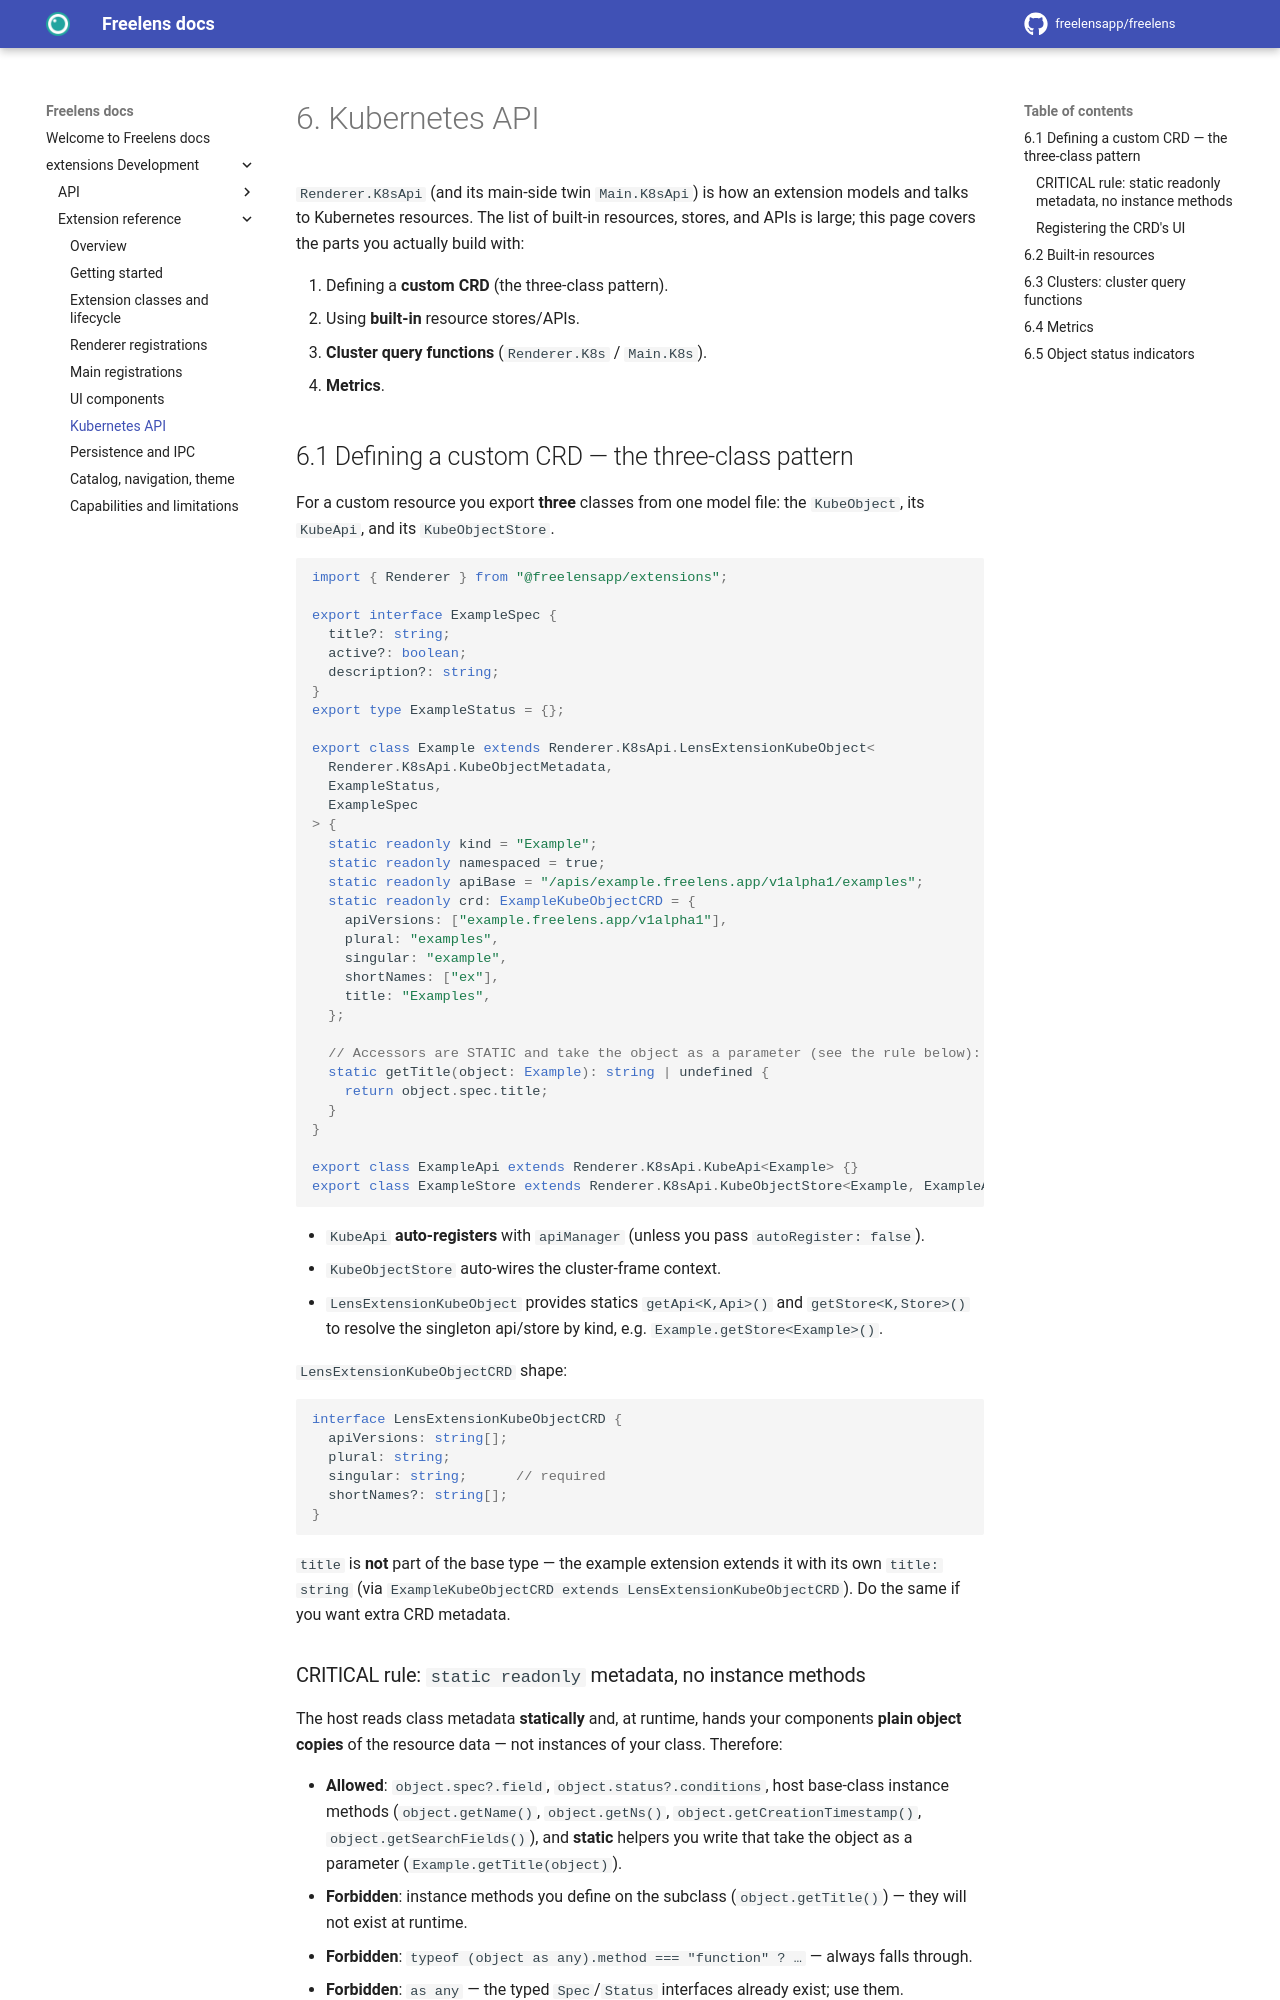

repository: freelensapp/docs · page: extensions/reference/06-kubernetes-api/index.html · generator: mkdocs

<!--
Copyright (c) Freelens Authors. All rights reserved.
Licensed under MIT License. See LICENSE in root directory for more information.
-->

# 6. Kubernetes API

`Renderer.K8sApi` (and its main-side twin `Main.K8sApi`) is how an extension
models and talks to Kubernetes resources. The list of built-in resources,
stores, and APIs is large; this page covers the parts you actually build with:

1. Defining a **custom CRD** (the three-class pattern).
2. Using **built-in** resource stores/APIs.
3. **Cluster query functions** (`Renderer.K8s` / `Main.K8s`).
4. **Metrics**.

## 6.1 Defining a custom CRD — the three-class pattern

For a custom resource you export **three** classes from one model file: the
`KubeObject`, its `KubeApi`, and its `KubeObjectStore`.

```ts
import { Renderer } from "@freelensapp/extensions";

export interface ExampleSpec {
  title?: string;
  active?: boolean;
  description?: string;
}
export type ExampleStatus = {};

export class Example extends Renderer.K8sApi.LensExtensionKubeObject<
  Renderer.K8sApi.KubeObjectMetadata,
  ExampleStatus,
  ExampleSpec
> {
  static readonly kind = "Example";
  static readonly namespaced = true;
  static readonly apiBase = "/apis/example.freelens.app/v1alpha1/examples";
  static readonly crd: ExampleKubeObjectCRD = {
    apiVersions: ["example.freelens.app/v1alpha1"],
    plural: "examples",
    singular: "example",
    shortNames: ["ex"],
    title: "Examples",
  };

  // Accessors are STATIC and take the object as a parameter (see the rule below):
  static getTitle(object: Example): string | undefined {
    return object.spec.title;
  }
}

export class ExampleApi extends Renderer.K8sApi.KubeApi<Example> {}
export class ExampleStore extends Renderer.K8sApi.KubeObjectStore<Example, ExampleApi> {}
```

- `KubeApi` **auto-registers** with `apiManager` (unless you pass
  `autoRegister: false`).
- `KubeObjectStore` auto-wires the cluster-frame context.
- `LensExtensionKubeObject` provides statics `getApi<K,Api>()` and
  `getStore<K,Store>()` to resolve the singleton api/store by kind, e.g.
  `Example.getStore<Example>()`.

`LensExtensionKubeObjectCRD` shape:

```ts
interface LensExtensionKubeObjectCRD {
  apiVersions: string[];
  plural: string;
  singular: string;      // required
  shortNames?: string[];
}
```

`title` is **not** part of the base type — the example extension extends it with
its own `title: string` (via `ExampleKubeObjectCRD extends
LensExtensionKubeObjectCRD`). Do the same if you want extra CRD metadata.
